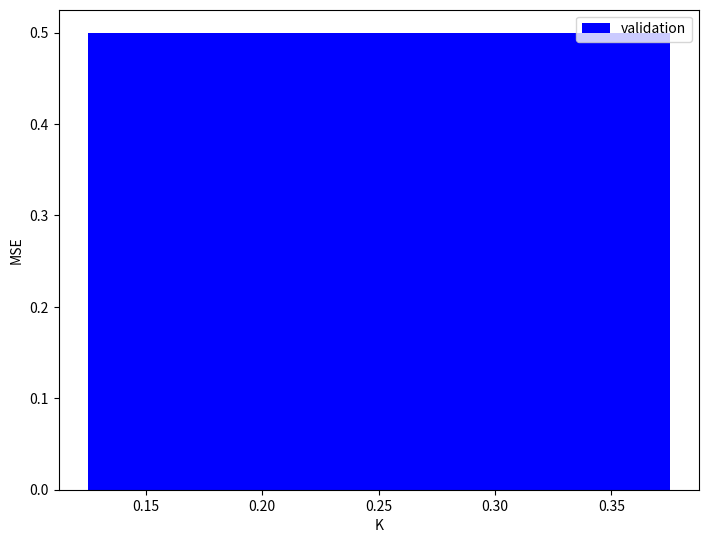

Recreate this plot in Python. (Note: this script raises an exception after producing the figure.)
import matplotlib.pyplot as plt
import numpy as np



fig = plt.figure()
ax = fig.add_axes([0,0,1,1])
X = np.arange(4)
ax.set_xlabel('K')
ax.set_ylabel('MSE')
ax.bar(0.25, color = 'b', width = 0.25, height=0.5, label = 'validation')
# ax.bar(X + 0.25, (1,1), color = 'g', width = 0.25, label = 'training')
ax.legend()
plt.savefig('pics/barplot.png')
plt.show()